Run: headless pygame with SDL's dummy video driver; simulated clock (each Clock.tick advances the game by its frame time, no real sleeping); random seed 0; keys injected as events and as key.get_pressed() state; mouse plan: one left click at the window centre at the start of phase 2, then a move to the lower-right quarter at the start of phase 3.
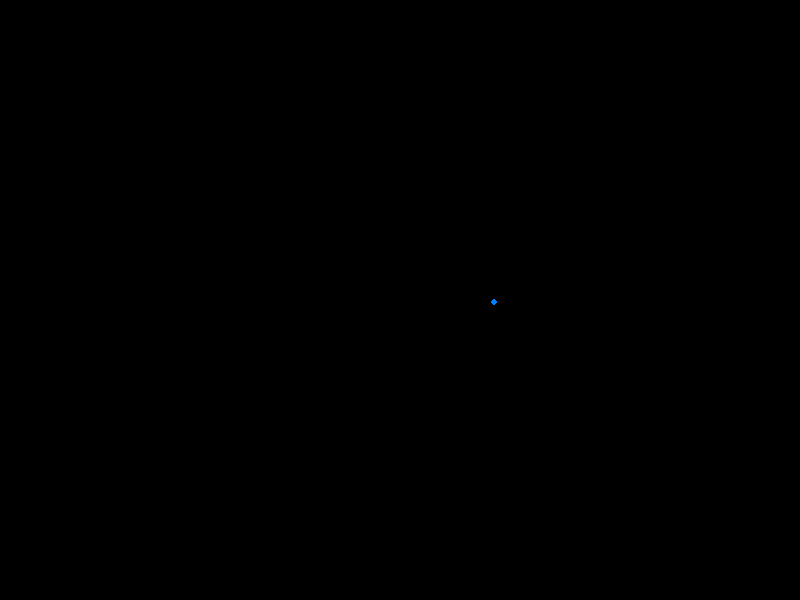
Frame 1 of 4 · flips 1–60 · no input
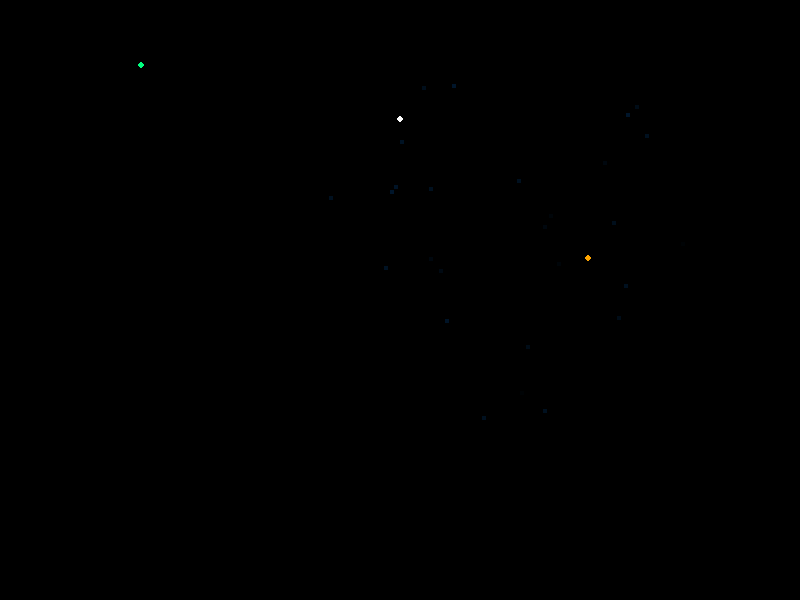
Frame 2 of 4 · flips 61–180 · clicked the window centre · tapped SPACE, RETURN · held RIGHT (→), D
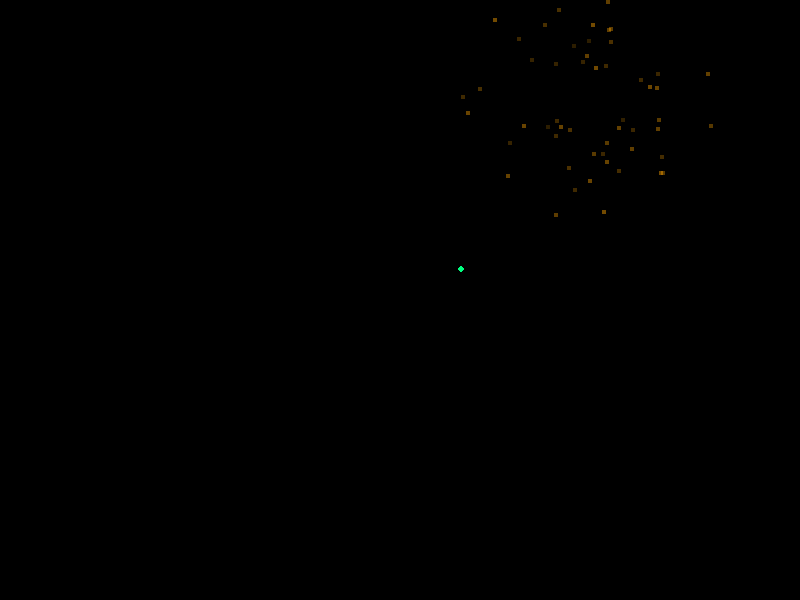
Frame 3 of 4 · flips 181–300 · moved the mouse to the lower-right quarter · held DOWN (↓), S
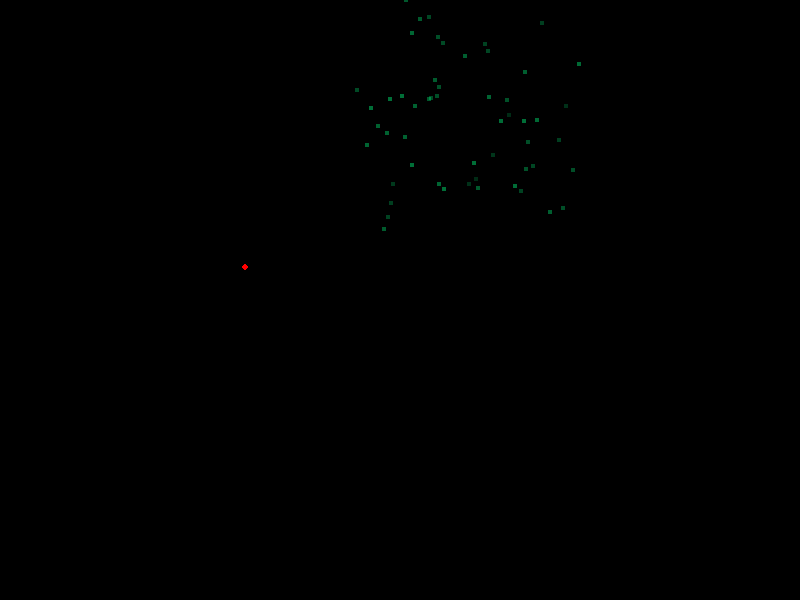
Frame 4 of 4 · flips 301–420 · held LEFT (←), A, UP (↑), W

The pygame program that drew these frames:

import pygame
import random
import math

WIDTH, HEIGHT = 800, 600
GRAVITY = 0.05
FPS = 60


class Particle:
    def __init__(self, x, y, color):
        self.pos = pygame.Vector2(x, y)
        angle = random.uniform(0, 2 * math.pi)
        speed = random.uniform(1, 4)
        self.vel = pygame.Vector2(math.cos(angle) * speed, math.sin(angle) * speed)
        self.color = color
        self.lifetime = random.randint(40, 60)
        self.age = 0

    @property
    def alive(self):
        return self.age < self.lifetime

    def update(self):
        self.vel.y += GRAVITY
        self.pos += self.vel
        self.age += 1

    def draw(self, surface):
        if not self.alive:
            return
        alpha = max(255 * (1 - self.age / self.lifetime), 0)
        s = pygame.Surface((4, 4), pygame.SRCALPHA)
        s.fill((*self.color, alpha))
        surface.blit(s, self.pos)


class Firework:
    def __init__(self, x):
        self.pos = pygame.Vector2(x, HEIGHT)
        self.vel = pygame.Vector2(0, random.uniform(-8, -6))
        self.color = random.choice(
            [
                (255, 0, 0),
                (255, 165, 0),
                (255, 255, 255),
                (0, 128, 255),
                (0, 255, 127),
            ]
        )
        self.exploded = False
        self.particles = []

    @property
    def alive(self):
        return (not self.exploded) or len(self.particles) > 0

    def update(self):
        if not self.exploded:
            self.vel.y += GRAVITY
            self.pos += self.vel
            if self.vel.y >= 0:
                self.exploded = True
                for _ in range(random.randint(40, 60)):
                    self.particles.append(Particle(self.pos.x, self.pos.y, self.color))
        else:
            for p in self.particles:
                p.update()
            self.particles = [p for p in self.particles if p.alive]

    def draw(self, surface):
        if not self.exploded:
            pygame.draw.circle(
                surface, self.color, (int(self.pos.x), int(self.pos.y)), 3
            )
        else:
            for p in self.particles:
                p.draw(surface)


def create_firework(x=None):
    if x is None:
        x = random.randint(100, WIDTH - 100)
    return Firework(x)


def main():
    pygame.init()
    screen = pygame.display.set_mode((WIDTH, HEIGHT))
    pygame.display.set_caption("Fireworks")
    clock = pygame.time.Clock()

    fireworks = [create_firework()]
    spawn_timer = 0
    running = True

    while running:
        for event in pygame.event.get():
            if event.type == pygame.QUIT:
                running = False
            elif event.type == pygame.KEYDOWN and event.key == pygame.K_SPACE:
                fireworks.append(create_firework())
            elif event.type == pygame.MOUSEBUTTONDOWN:
                mx, my = pygame.mouse.get_pos()
                fireworks.append(create_firework(mx))

        screen.fill((0, 0, 0))

        for fw in fireworks:
            fw.update()
            fw.draw(screen)
        fireworks = [fw for fw in fireworks if fw.alive]

        spawn_timer += 1
        if spawn_timer > FPS * 2:
            spawn_timer = 0
            fireworks.append(create_firework())

        pygame.display.flip()
        clock.tick(FPS)

    pygame.quit()


if __name__ == "__main__":
    main()
